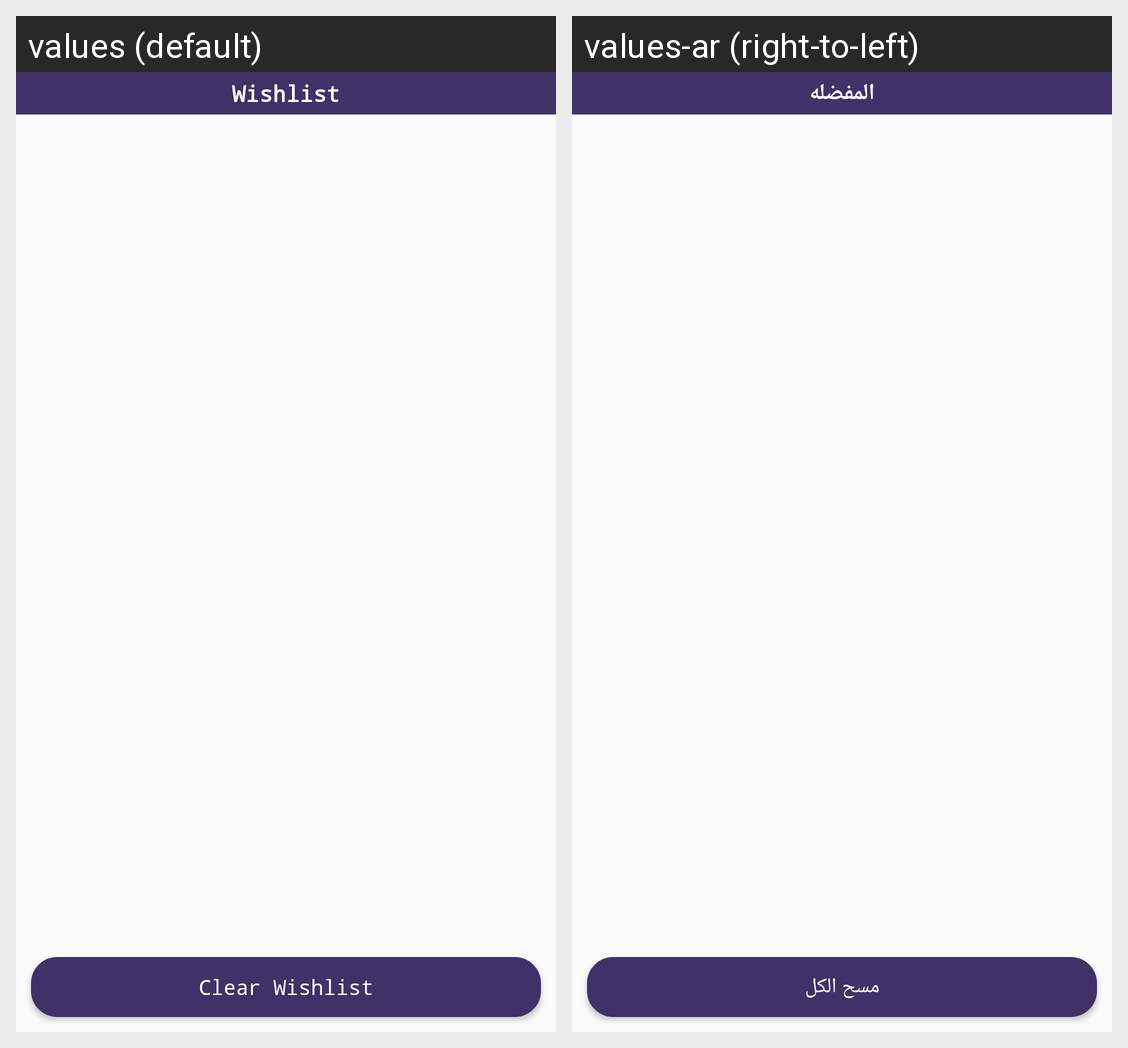

Strings drawn on this Android screen and how each of the app's shown locales translates them:
Android screen res/layout/fragment_my_wishlist.xml rendered under 2 locales, left to right: values (default), values-ar (right-to-left). Device: Nexus 5 (rendered at 1080×1920; each locale shown at half size, 540×960, under a caption strip naming it); theme AppTheme.
Strings drawn on this screen, with the default value and each locale's value (text and hints the layout hard-codes, and strings that could not be matched under every locale, appear in the picture but are not listed):

wishlist
  values: Wishlist
  values-ar: المفضله

clear_all
  values: Clear Wishlist
  values-ar: مسح الكل
